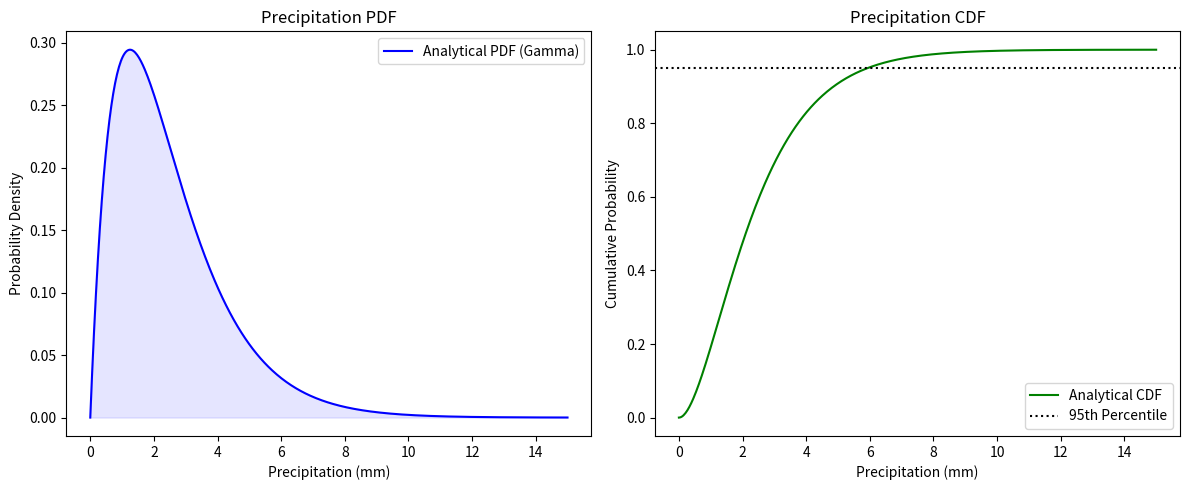

Write the Python code that produced this figure.
import numpy as np
import matplotlib.pyplot as plt
from scipy.stats import gamma

shape = 2.0       
scale = 1.25      
mean = shape * scale
std = np.sqrt(shape * (scale**2))
a = 10.0 # Testing value for Markov

x = np.linspace(0, 15, 500)
pdf = gamma.pdf(x, shape, scale=scale)
cdf = gamma.cdf(x, shape, scale=scale)

plt.figure(figsize=(12, 5))

plt.subplot(1, 2, 1)
plt.plot(x, pdf, 'b-', label='Analytical PDF (Gamma)')
plt.fill_between(x, pdf, color='blue', alpha=0.1)
plt.title("Precipitation PDF")
plt.xlabel("Precipitation (mm)")
plt.ylabel("Probability Density")
plt.legend()



plt.subplot(1, 2, 2)
plt.plot(x, cdf, 'g-', label='Analytical CDF')
plt.axhline(0.95, color='black', linestyle=':', label='95th Percentile')
plt.title("Precipitation CDF")
plt.xlabel("Precipitation (mm)")
plt.ylabel("Cumulative Probability")
plt.legend()



plt.tight_layout()
plt.show()

actual_prob_above_a = 1 - gamma.cdf(a, shape, scale=scale)
markov_bound = mean / a
print(f"Mathematical Verification:")
print(f"Actual Probability P >= {a}: {actual_prob_above_a:.4f}")
print(f"Markov Max Allowed (E[X]/a): {markov_bound:.4f}")
